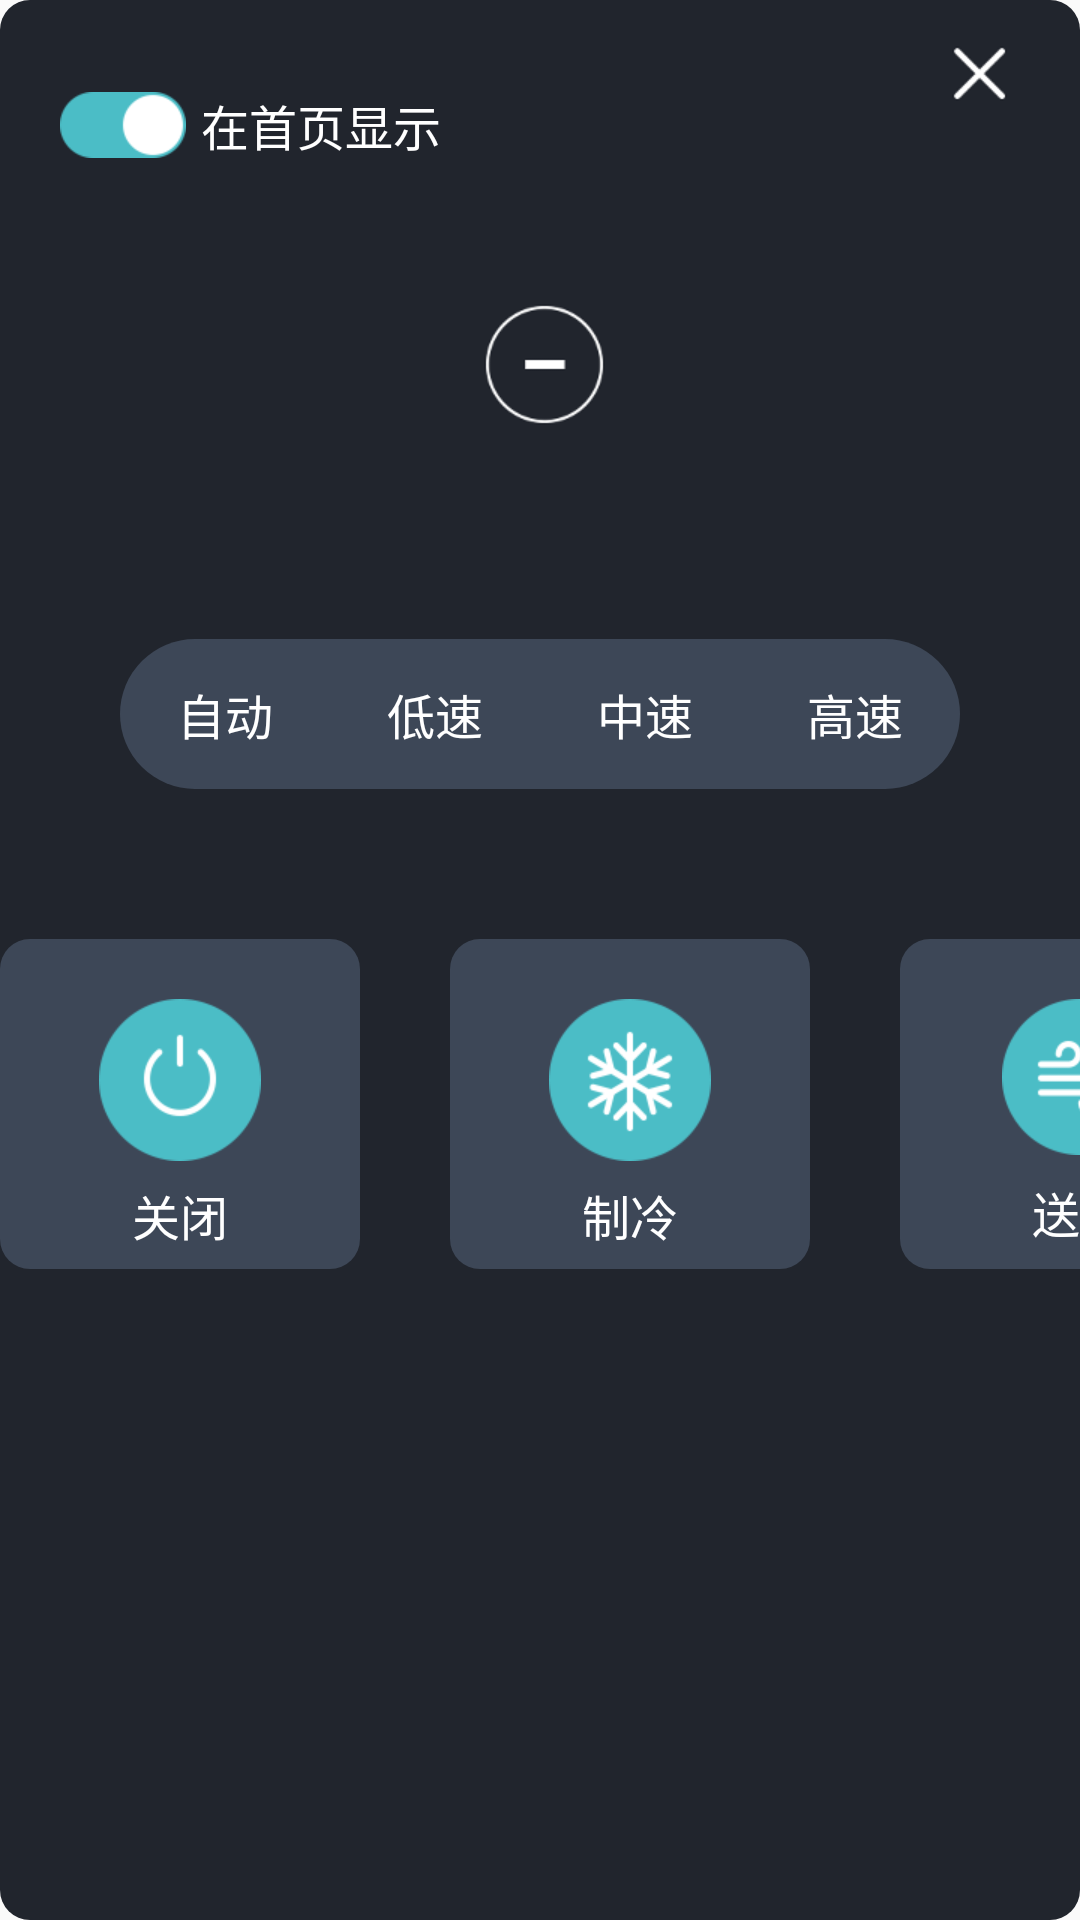

Layout XML and referenced resources for this Android screen:
<!-- AndroidManifest.xml: application theme Theme.AICenter -->
<!-- res/layout/layout_temperature_control_dialog.xml -->
<?xml version="1.0" encoding="utf-8"?>
<RelativeLayout xmlns:android="http://schemas.android.com/apk/res/android"
    xmlns:app="http://schemas.android.com/apk/res-auto"
    xmlns:tools="http://schemas.android.com/tools"
    android:layout_width="match_parent"
    android:layout_height="match_parent"
    android:background="@drawable/common_background">

    <CheckBox
        android:id="@+id/cb_temperature"
        style="@android:style/Widget.DeviceDefault.Light.CompoundButton.CheckBox"
        android:layout_width="wrap_content"
        android:layout_height="wrap_content"
        android:layout_alignParentEnd="true"
        android:layout_marginTop="100dp"
        android:layout_marginEnd="20dp"
        android:visibility="invisible" />

    <CheckBox
        android:id="@+id/cb_fan"
        style="@android:style/Widget.DeviceDefault.Light.CompoundButton.CheckBox"
        android:layout_width="wrap_content"
        android:layout_height="wrap_content"
        android:layout_alignParentEnd="true"
        android:layout_marginTop="220dp"
        android:layout_marginEnd="20dp"
        android:visibility="invisible" />

    <CheckBox
        android:id="@+id/cb_mode"
        style="@android:style/Widget.DeviceDefault.Light.CompoundButton.CheckBox"
        android:layout_width="wrap_content"
        android:layout_height="wrap_content"
        android:layout_alignParentEnd="true"
        android:layout_marginTop="340dp"
        android:layout_marginEnd="20dp"
        android:visibility="invisible" />

    <ImageButton
        android:id="@+id/btn_increase"
        android:layout_width="wrap_content"
        android:layout_height="wrap_content"
        android:layout_alignParentEnd="true"
        android:layout_marginTop="90dp"
        android:layout_marginEnd="150dp"
        android:background="@color/device_background"
        android:src="@drawable/button_temperature_increase_style" />

    <ImageButton
        android:id="@+id/btn_decrease"
        android:layout_width="wrap_content"
        android:layout_height="wrap_content"
        android:layout_marginStart="150dp"
        android:layout_marginTop="90dp"
        android:background="@color/device_background"
        android:src="@drawable/button_temperature_decrease_style" />

    <ImageButton
        android:id="@+id/btn_close"
        android:layout_width="wrap_content"
        android:layout_height="wrap_content"
        android:layout_alignParentEnd="true"
        android:layout_marginEnd="10dp"
        android:background="@color/device_background"
        android:contentDescription="@string/text_close"
        android:src="@drawable/button_close_style" />

    <LinearLayout
        android:layout_width="wrap_content"
        android:layout_height="wrap_content"
        android:layout_below="@id/ll_fan"
        android:layout_centerHorizontal="true"
        android:layout_marginTop="50dp"
        android:orientation="horizontal">

        <TextView
            android:id="@+id/tv_switch"
            android:layout_width="120dp"
            android:layout_height="110dp"
            android:layout_rowWeight="1"
            android:layout_gravity="center"
            android:background="@drawable/device_on_background"
            android:gravity="center"
            android:paddingTop="20dp"
            android:text="@string/text_temperature_off"
            android:textColor="@color/common_text_color"
            android:textSize="@dimen/common_text_size"
            app:drawableTopCompat="@drawable/button_temperature_switch_style" />

        <TextView
            android:id="@+id/tv_cool"
            android:layout_width="120dp"
            android:layout_height="110dp"
            android:layout_rowWeight="1"
            android:layout_gravity="center"
            android:layout_marginStart="30dp"
            android:background="@drawable/device_on_background"
            android:gravity="center"
            android:paddingTop="20dp"
            android:text="@string/text_temperature_cool"
            android:textColor="@color/common_text_color"
            android:textSize="@dimen/common_text_size"
            app:drawableTopCompat="@drawable/button_temperature_cool_style" />

        <TextView
            android:id="@+id/tv_fan"
            android:layout_width="120dp"
            android:layout_height="110dp"
            android:layout_rowWeight="1"
            android:layout_gravity="center"
            android:layout_marginStart="30dp"
            android:background="@drawable/device_on_background"
            android:gravity="center"
            android:paddingTop="20dp"
            android:text="@string/text_temperature_fan"
            android:textColor="@color/common_text_color"
            android:textSize="@dimen/common_text_size"
            app:drawableTopCompat="@drawable/button_temperature_fan_style" />

        <TextView
            android:id="@+id/tv_hot"
            android:layout_width="120dp"
            android:layout_height="110dp"
            android:layout_rowWeight="1"
            android:layout_gravity="center"
            android:layout_marginStart="30dp"
            android:background="@drawable/device_on_background"
            android:gravity="center"
            android:paddingTop="20dp"
            android:text="@string/text_temperature_hot"
            android:textColor="@color/common_text_color"
            android:textSize="@dimen/common_text_size"
            app:drawableTopCompat="@drawable/button_temperature_hot_style" />
    </LinearLayout>

    <LinearLayout
        android:id="@+id/ll_fan"
        android:layout_width="280dp"
        android:layout_height="50dp"
        android:layout_below="@id/tv_temperature"
        android:layout_centerHorizontal="true"
        android:layout_marginTop="50dp"
        android:background="@drawable/temperature_fan_control_bg"
        android:orientation="horizontal">

        <TextView
            android:id="@+id/tv_fan_auto"
            android:layout_width="70dp"
            android:layout_height="44dp"
            android:layout_gravity="center_vertical"
            android:gravity="center"
            android:text="@string/text_fan_auto"
            android:textColor="@color/common_text_color"
            android:textSize="@dimen/common_text_size" />

        <TextView
            android:id="@+id/tv_fan_low"
            android:layout_width="70dp"
            android:layout_height="44dp"
            android:layout_gravity="center_vertical"
            android:gravity="center"
            android:text="@string/text_fan_low"
            android:textColor="@color/common_text_color"
            android:textSize="@dimen/common_text_size" />

        <TextView
            android:id="@+id/tv_fan_mid"
            android:layout_width="70dp"
            android:layout_height="44dp"
            android:layout_gravity="center_vertical"
            android:gravity="center"
            android:text="@string/text_fan_mid"
            android:textColor="@color/common_text_color"
            android:textSize="@dimen/common_text_size" />

        <TextView
            android:id="@+id/tv_fan_high"
            android:layout_width="70dp"
            android:layout_height="44dp"
            android:layout_gravity="center_vertical"
            android:gravity="center"
            android:text="@string/text_fan_high"
            android:textColor="@color/common_text_color"
            android:textSize="@dimen/common_text_size" />

    </LinearLayout>

    <TextView
        android:id="@+id/tv_display_home"
        android:layout_width="wrap_content"
        android:layout_height="wrap_content"
        android:layout_marginStart="20dp"
        android:layout_marginTop="30dp"
        android:drawablePadding="5dp"
        android:text="@string/text_display_home"
        android:textColor="@color/common_text_color"
        android:textSize="@dimen/common_text_size"
        app:drawableLeftCompat="@mipmap/ic_switch_on"
        tools:ignore="RelativeOverlap" />

    <TextView
        android:id="@+id/tv_room_temperature"
        android:layout_width="wrap_content"
        android:layout_height="wrap_content"
        android:layout_centerHorizontal="true"
        android:layout_marginTop="40dp"
        android:textColor="@color/common_text_color"
        android:textSize="@dimen/common_text_size"
        tools:ignore="RelativeOverlap" />

    <TextView
        android:id="@+id/tv_temperature"
        android:layout_width="wrap_content"
        android:layout_height="wrap_content"
        android:layout_centerHorizontal="true"
        android:layout_marginTop="70dp"
        android:textColor="@color/common_text_color"
        android:textSize="@dimen/text_temperature"
        tools:ignore="RelativeOverlap" />

</RelativeLayout>
<!-- resources referenced by this layout -->
<resources>
  <color name="common_text_color">#FFFFFF</color>
  <color name="device_background">#21252d</color>
  <dimen name="common_text_size">16sp</dimen>
  <dimen name="text_temperature">70sp</dimen>
  <!-- drawable button_close_style (drawable) -->
  <?xml version="1.0" encoding="utf-8"?>
  <selector xmlns:android="http://schemas.android.com/apk/res/android">
      <item android:drawable="@mipmap/ic_close" android:state_enabled="false" />
      <item android:drawable="@mipmap/ic_close_disabled" android:state_pressed="true" />
      <item android:drawable="@mipmap/ic_close" />
  </selector>
  <!-- drawable button_temperature_cool_style (drawable) -->
  <?xml version="1.0" encoding="utf-8"?>
  <selector xmlns:android="http://schemas.android.com/apk/res/android">
      <item android:drawable="@mipmap/ic_temperature_cool_off_pressed" android:state_enabled="false" />
      <item android:drawable="@mipmap/ic_temperature_cool_on_pressed" android:state_pressed="true" />
      <item android:drawable="@mipmap/ic_temperature_cool_on" />
  </selector>
  <!-- drawable button_temperature_fan_style (drawable) -->
  <?xml version="1.0" encoding="utf-8"?>
  <selector xmlns:android="http://schemas.android.com/apk/res/android">
      <item android:drawable="@mipmap/ic_temperature_fan_off_pressed" android:state_enabled="false" />
      <item android:drawable="@mipmap/ic_temperature_fan_on_pressed" android:state_pressed="true" />
      <item android:drawable="@mipmap/ic_temperature_fan_on" />
  </selector>
  <!-- drawable button_temperature_hot_style (drawable) -->
  <?xml version="1.0" encoding="utf-8"?>
  <selector xmlns:android="http://schemas.android.com/apk/res/android">
      <item android:drawable="@mipmap/ic_temperature_hot_off_pressed" android:state_enabled="false" />
      <item android:drawable="@mipmap/ic_temperature_hot_on_pressed" android:state_pressed="true" />
      <item android:drawable="@mipmap/ic_temperature_hot_on" />
  </selector>
  <!-- drawable button_temperature_switch_style (drawable) -->
  <?xml version="1.0" encoding="utf-8"?>
  <selector xmlns:android="http://schemas.android.com/apk/res/android">
      <item android:drawable="@mipmap/ic_temperature_off_pressed" android:state_enabled="false" />
      <item android:drawable="@mipmap/ic_temperature_on_pressed" android:state_pressed="true" />
      <item android:drawable="@mipmap/ic_temperature_on" />
  </selector>
  <!-- drawable common_background (drawable) -->
  <?xml version="1.0" encoding="utf-8"?>
  <shape xmlns:android="http://schemas.android.com/apk/res/android"
      android:shape="rectangle">
      <corners android:radius="10dp" />
      <solid android:color="@color/device_background" />
  </shape>
  <!-- drawable device_on_background (drawable) -->
  <?xml version="1.0" encoding="utf-8"?>
  <shape xmlns:android="http://schemas.android.com/apk/res/android"
      android:shape="rectangle">
      <corners android:radius="10dp" />
      <solid android:color="@color/device_on_background" />
  </shape>
  <!-- drawable temperature_fan_control_bg (drawable) -->
  <?xml version="1.0" encoding="utf-8"?>
  <shape xmlns:android="http://schemas.android.com/apk/res/android"
      android:shape="rectangle">
      <corners android:radius="50dp" />
      <solid android:color="@color/device_on_background" />
  </shape>
  <string name="text_close">关闭</string>
  <string name="text_display_home">在首页显示</string>
  <string name="text_fan_auto">自动</string>
  <string name="text_fan_high">高速</string>
  <string name="text_fan_low">低速</string>
  <string name="text_fan_mid">中速</string>
  <string name="text_temperature_cool">制冷</string>
  <string name="text_temperature_fan">送风</string>
  <string name="text_temperature_hot">制热</string>
  <string name="text_temperature_off">关闭</string>
  <color name="device_on_background">#3d4757</color>
  <color name="purple_500">#FF6200EE</color>
  <color name="purple_700">#FF3700B3</color>
  <color name="white">#FFFFFFFF</color>
  <color name="teal_200">#FF03DAC5</color>
  <color name="teal_700">#FF018786</color>
  <color name="black">#FF000000</color>
</resources>
